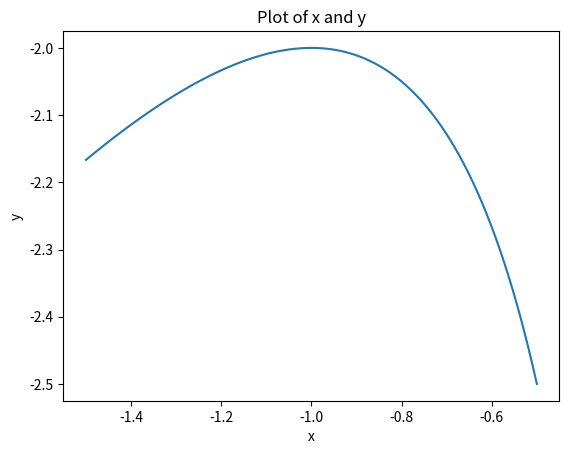

Reproduce this figure in Python.
import numpy as np
import matplotlib.pyplot as plt

x1 = lambda t: (1-t**2)/t
x2 = lambda t: t
f = lambda x1,x2: x1+2*x2

t_samples_pos = np.linspace(0.5, 1.5 , 100)
t_samples_neg = np.linspace(-1.5, -0.5 , 100)

x_samples = []
y_samples = []
for t in t_samples_neg:
    x_samples.append(t)
    y_samples.append(f(x1(t),x2(t)))

   

plt.plot(x_samples, y_samples)
plt.xlabel('x')
plt.ylabel('y')
plt.title('Plot of x and y')
plt.show()
